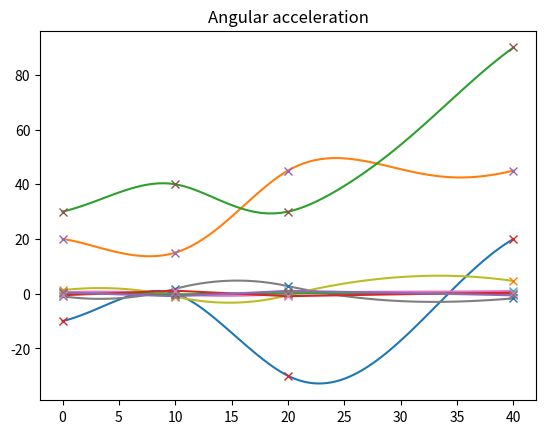

Write Python code to recreate this figure.
from scipy.spatial.transform import Rotation, RotationSpline
import numpy as np

times = [0, 10, 20, 40]
angles = [[-10, 20, 30], [0, 15, 40], [-30, 45, 30], [20, 45, 90]]
rotations = Rotation.from_euler('XYZ', angles, degrees=True)

spline = RotationSpline(times, rotations)

angular_rate = np.rad2deg(spline(times, 1))
angular_acceleration = np.rad2deg(spline(times, 2))
times_plot = np.linspace(times[0], times[-1], 100)
angles_plot = spline(times_plot).as_euler('XYZ', degrees=True)
angular_rate_plot = np.rad2deg(spline(times_plot, 1))
angular_acceleration_plot = np.rad2deg(spline(times_plot, 2))

import matplotlib.pyplot as plt
plt.plot(times_plot, angles_plot)
plt.plot(times, angles, 'x')
plt.title("Euler angles")
plt.show()

plt.plot(times_plot, angular_rate_plot)
plt.plot(times, angular_rate, 'x')
plt.title("Angular rate")
plt.show()

plt.plot(times_plot, angular_acceleration_plot)
plt.plot(times, angular_acceleration, 'x')
plt.title("Angular acceleration")
plt.show()